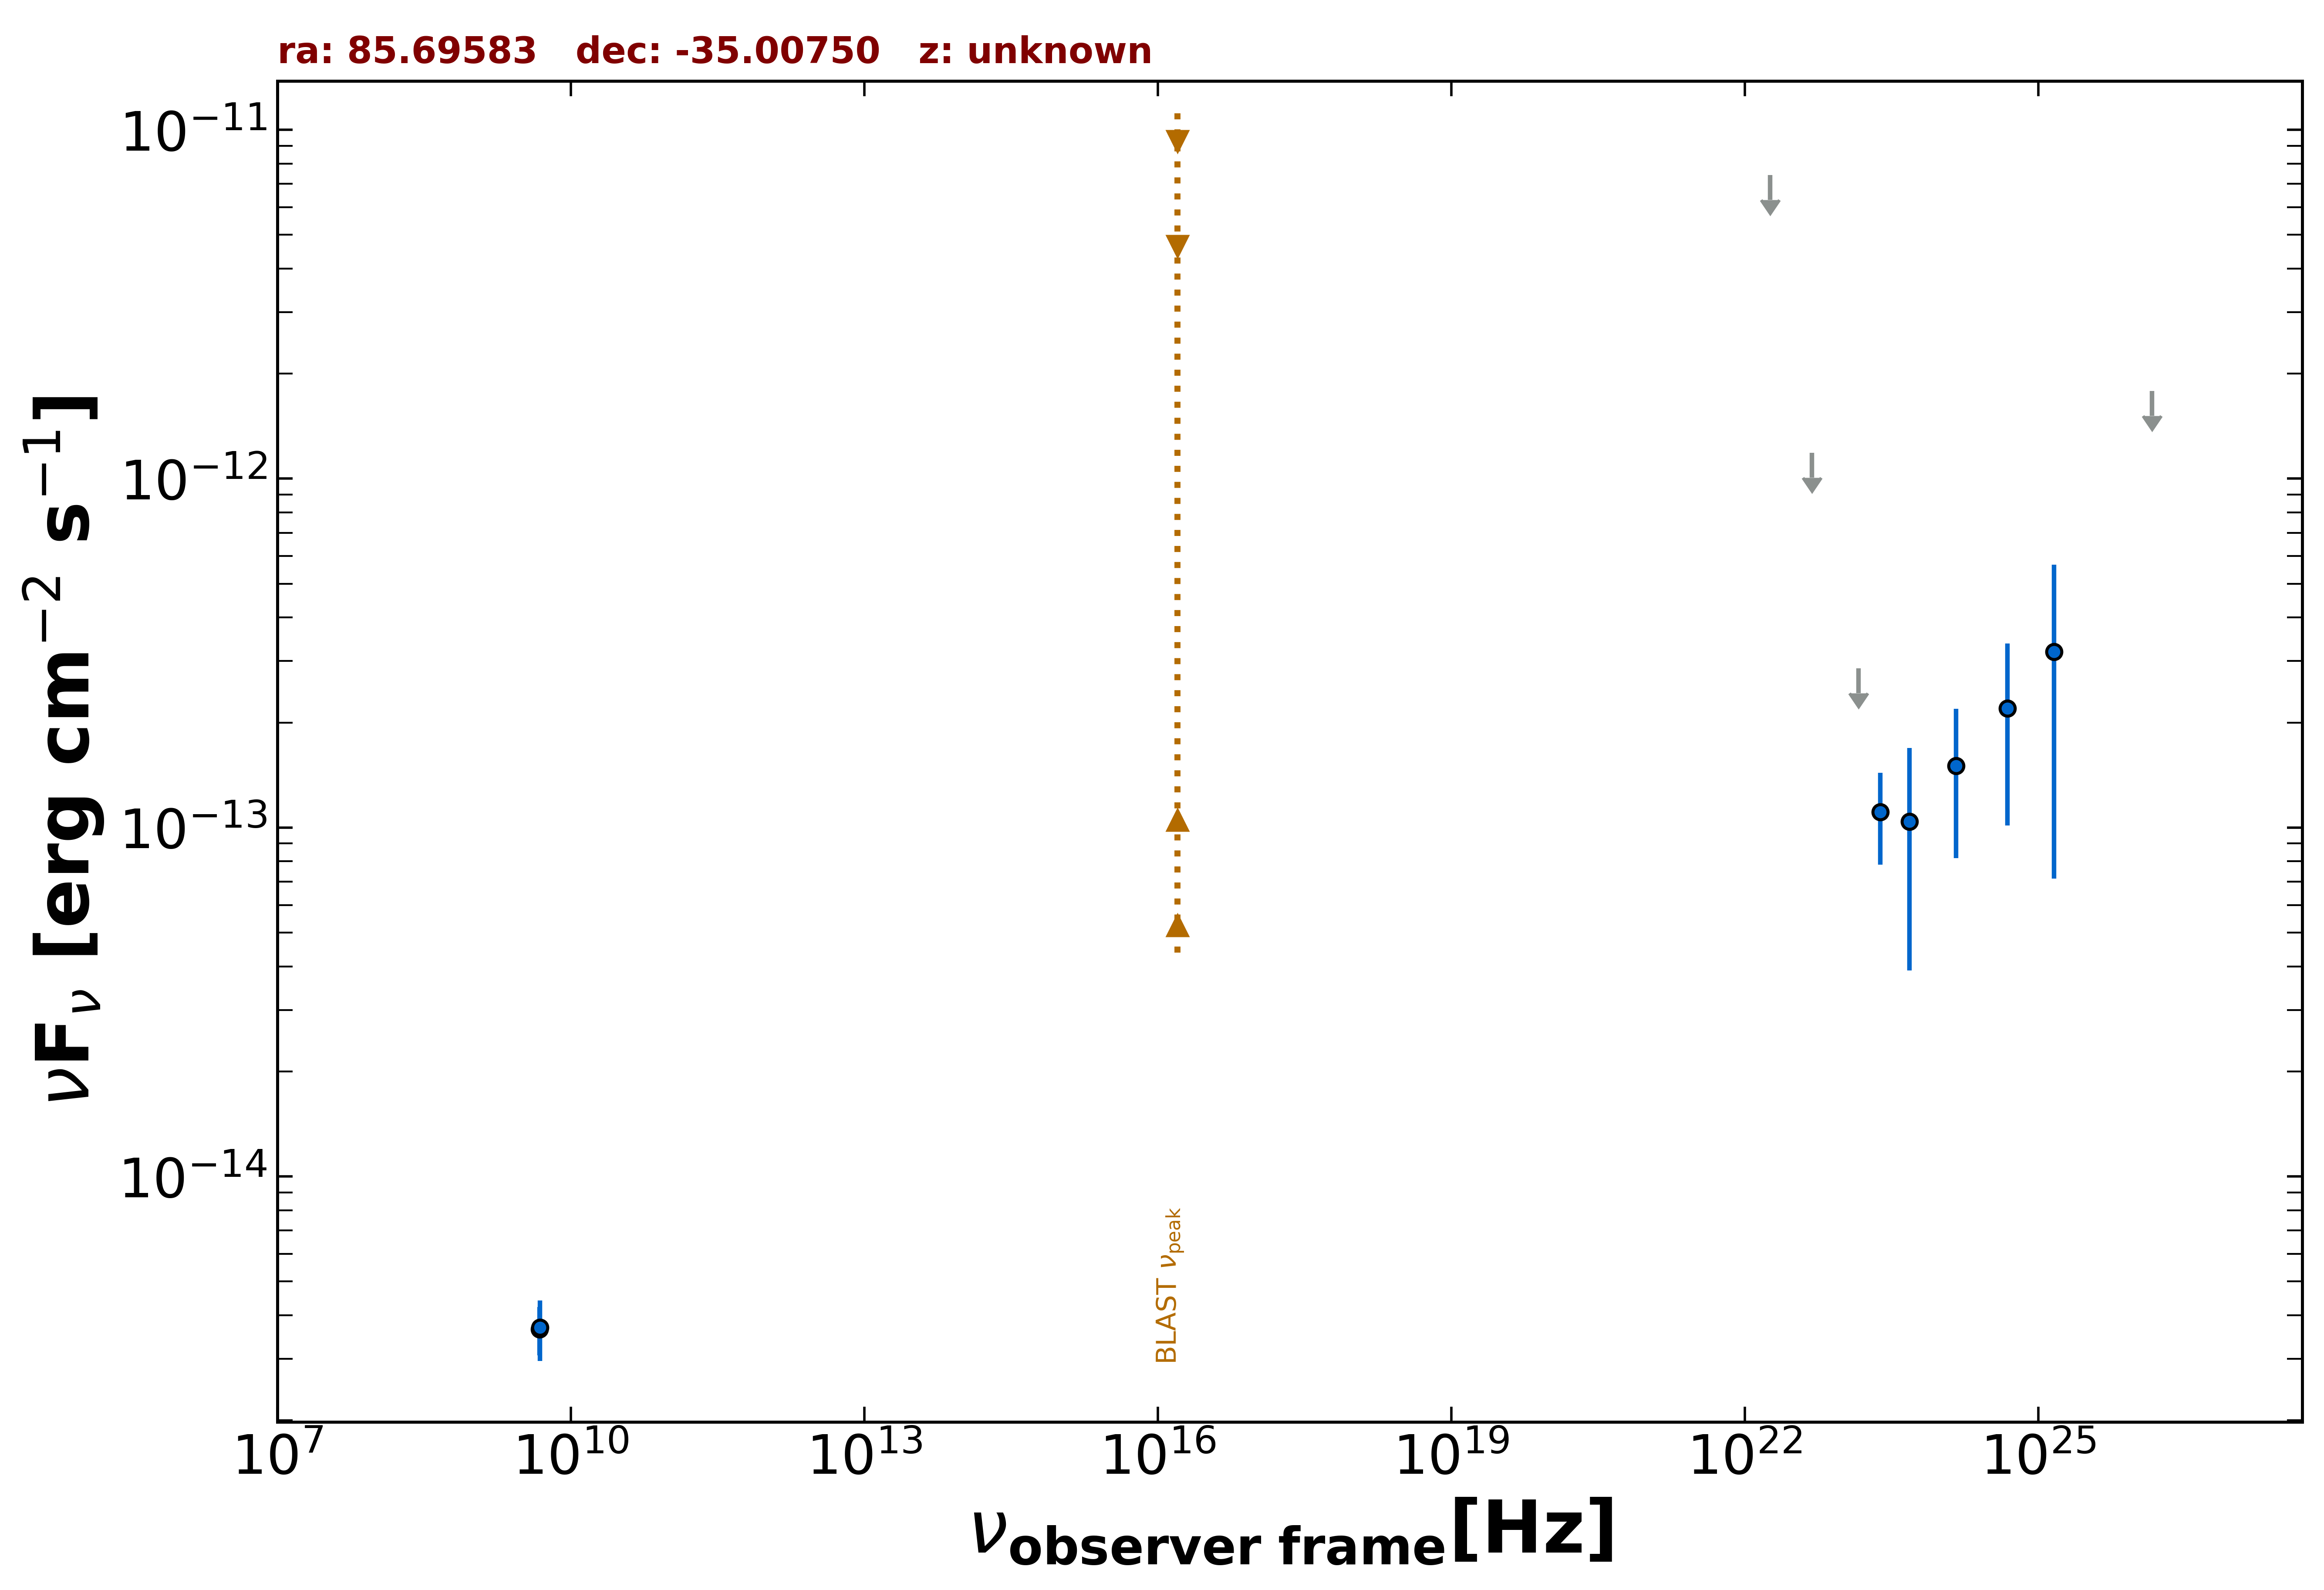

The table this chart was drawn from, first rows:
freq., flux, err_flux, MJD_start, MJD_end, flag, catalog, reference
4.800e+09, 3.648e-15, 5.760e-16, 55000, 55000, , PMN, Griffith et al. 1993-1996  VizieR  VIII/…
2.418e+23, 1.109e-13, 3.254e-14, 55000, 55000, , 4FGL-DR3, The Fermi-LAT Collaboration 2022  arXiv:…
1.813e+22, 7.415e-12, 0.000e+00, 55000, 55000, UL, 4FGL-DR3, The Fermi-LAT Collaboration 2022  arXiv:…
4.835e+22, 1.185e-12, 0.000e+00, 55000, 55000, UL, 4FGL-DR3, The Fermi-LAT Collaboration 2022  arXiv:…
1.451e+23, 2.860e-13, 0.000e+00, 55000, 55000, UL, 4FGL-DR3, The Fermi-LAT Collaboration 2022  arXiv:…
4.835e+23, 1.041e-13, 6.520e-14, 55000, 55000, , 4FGL-DR3, The Fermi-LAT Collaboration 2022  arXiv:…
1.451e+24, 1.504e-13, 6.872e-14, 55000, 55000, , 4FGL-DR3, The Fermi-LAT Collaboration 2022  arXiv:…
4.835e+24, 2.193e-13, 1.178e-13, 55000, 55000, , 4FGL-DR3, The Fermi-LAT Collaboration 2022  arXiv:…
1.451e+25, 3.189e-13, 2.476e-13, 55000, 55000, , 4FGL-DR3, The Fermi-LAT Collaboration 2022  arXiv:…
1.451e+26, 1.784e-12, 0.000e+00, 55000, 55000, UL, 4FGL-DR3, The Fermi-LAT Collaboration 2022  arXiv:…
4.850e+09, 3.686e-15, 7.275e-16, 55000, 55000, , SPECFINDV3, Stein et al.  2021  A&A  655  A17
